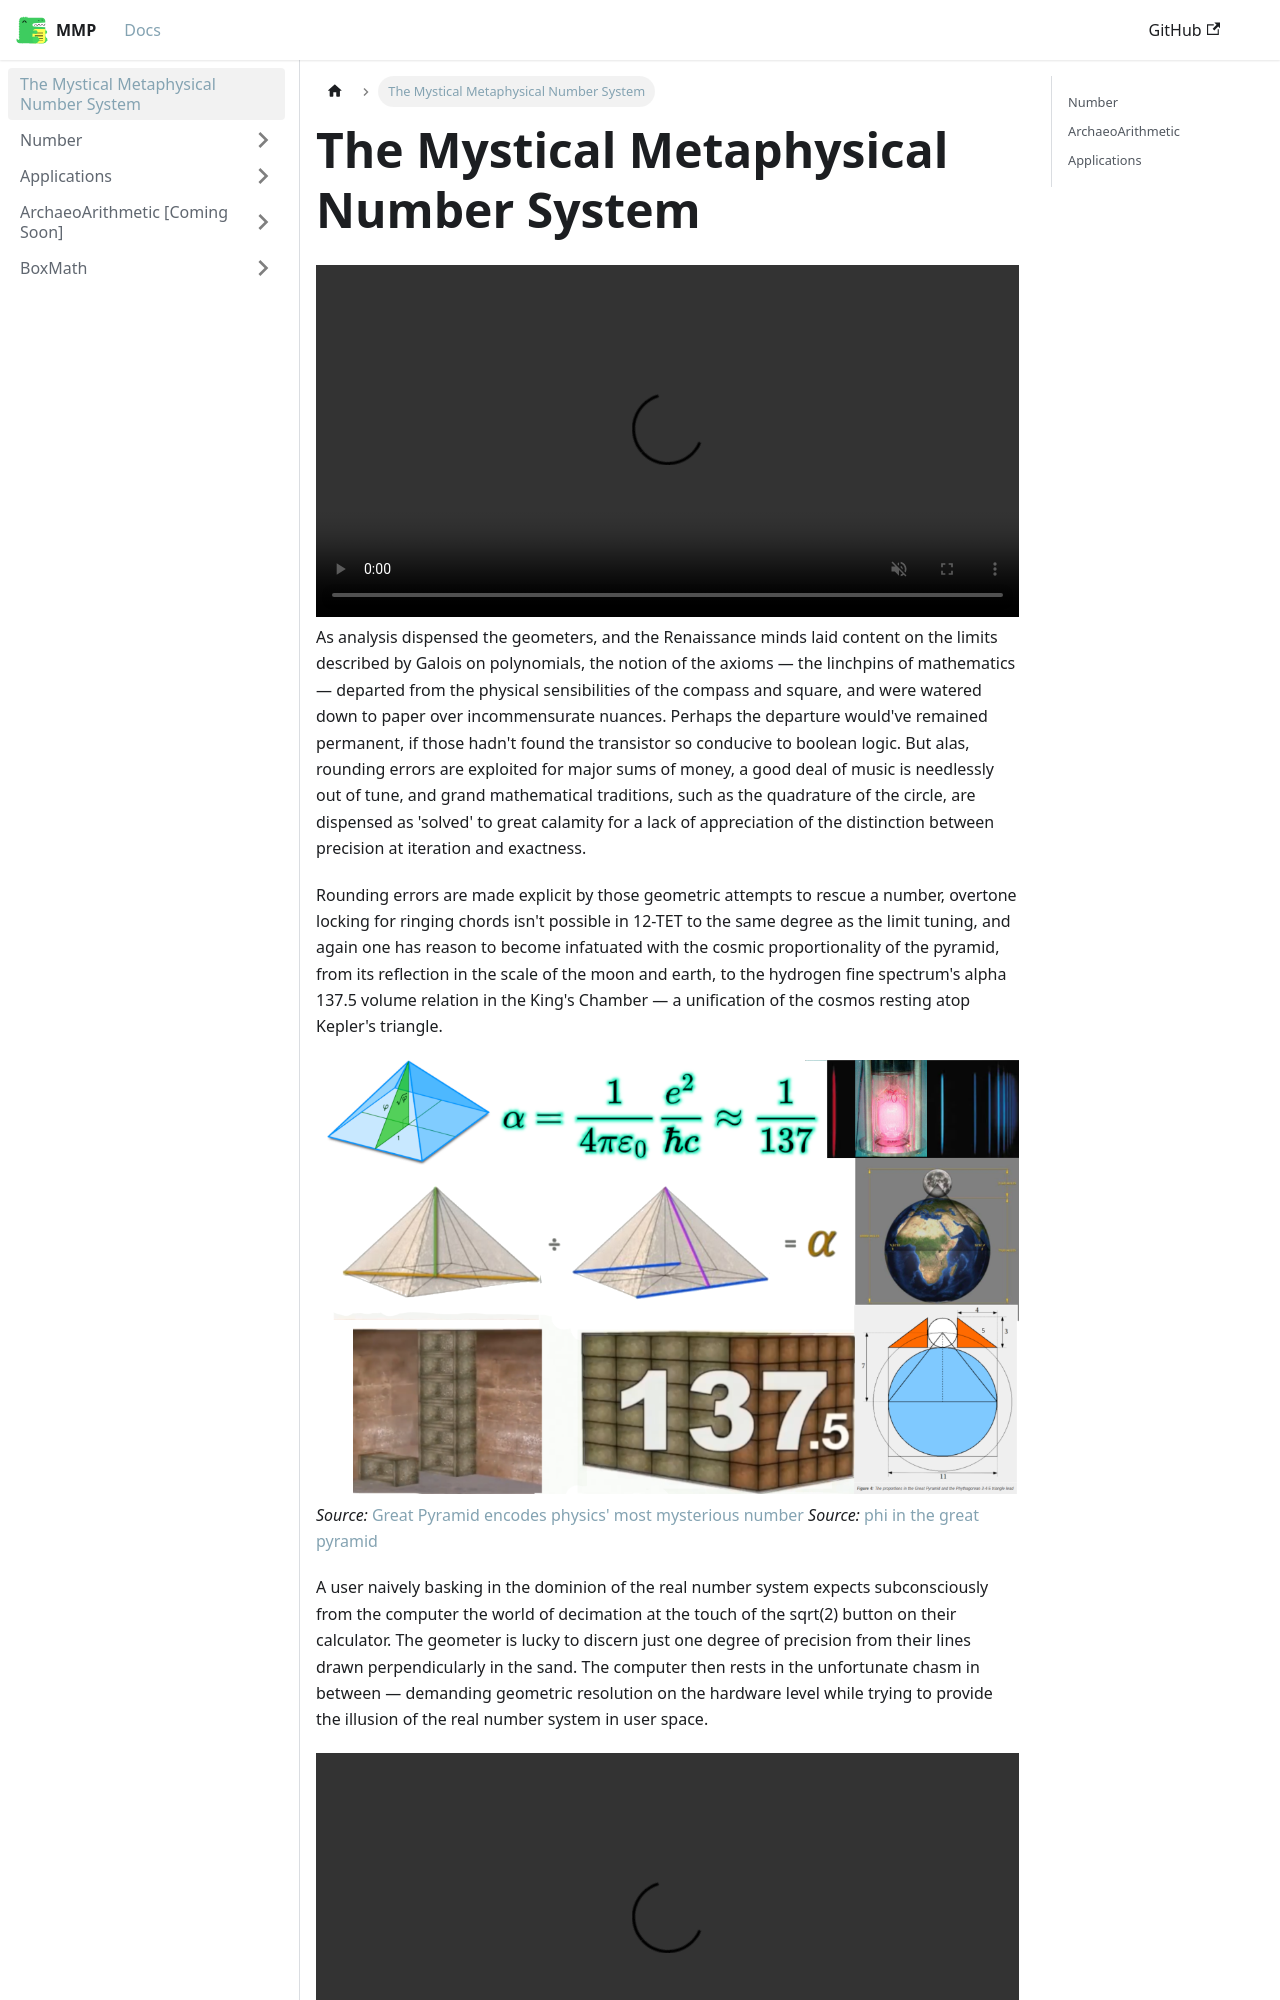

repository: mystical-metaphysical-number-system/mmp · page: docs/intro.html · generator: docusaurus

---
sidebar_position: 1
---

import DocVideo, {DocImg} from '@site/src/components/DocVideo';

# The Mystical Metaphysical Number System

<DocVideo src="/img/mmp-1.webm" />

As analysis dispensed the geometers, and the Renaissance minds laid content on the limits described by Galois on polynomials, the notion of the axioms — the linchpins of mathematics — departed from the physical sensibilities of the compass and square, and were watered down to paper over incommensurate nuances. Perhaps the departure would've remained permanent, if those hadn't found the transistor so conducive to boolean logic. But alas, rounding errors are exploited for major sums of money, a good deal of music is needlessly out of tune, and grand mathematical traditions, such as the quadrature of the circle, are dispensed as 'solved' to great calamity for a lack of appreciation of the distinction between precision at iteration and exactness.

Rounding errors are made explicit by those geometric attempts to rescue a number, overtone locking for ringing chords isn't possible in 12-TET to the same degree as the limit tuning, and again one has reason to become infatuated with the cosmic proportionality of the pyramid, from its reflection in the scale of the moon and earth, to the hydrogen fine spectrum's alpha 137.5 volume relation in the King's Chamber — a unification of the cosmos resting atop Kepler's triangle.
<DocImg src="/img/pyramid-fine-structure.png" style={{maxWidth: '100%'}} />

*Source:* [Great Pyramid encodes physics' most mysterious number](https://www.youtube.com/watch?v=gPhEtKlKWH4)
*Source:* [phi in the great pyramid](https://www.sacred-geometry.es/?q=en/content/phi-great-pyramid)

A user naively basking in the dominion of the real number system expects subconsciously from the computer the world of decimation at the touch of the sqrt(2) button on their calculator. The geometer is lucky to discern just one degree of precision from their lines drawn perpendicularly in the sand. The computer then rests in the unfortunate chasm in between — demanding geometric resolution on the hardware level while trying to provide the illusion of the real number system in user space.

<DocVideo src="/img/john-gabriel.webm" />

*Source:* [Square root of two is not a number](https://www.youtube.com/watch?v=B3AlAil5Crc)

Thus it is a good time to note that MMP is neither a finitist nor an infinitist philosophy, nor a purported third position. It is a Rosetta stone, a keystone between two mathematical canons which have withstood the sands of time and reached the orbits of the moon. It is the unfortunate circumstance that the majority of readers herein come almost exclusively from the real number canon — thus may demand additional justification and explanation toward what finitists would find immediately apparent. Neither approach is promoted at the other's expense; rather MMP meticulously clarifies the distinction and domain between the two through its model.

:::info
*"My contemporaries and I were taught that in order to design a complete
and exact sphere and have no materials left over, we must employ the constant
known as pi (pi)"*... and I asked, *"To how many places does nature carry
out pi when she makes each successive bubble in the white-cresting surf of each
successive wave before nature finds out that pi can never be resolved?"* . . .

— Buckminster Fuller, *Synergetics* 986.088
:::
